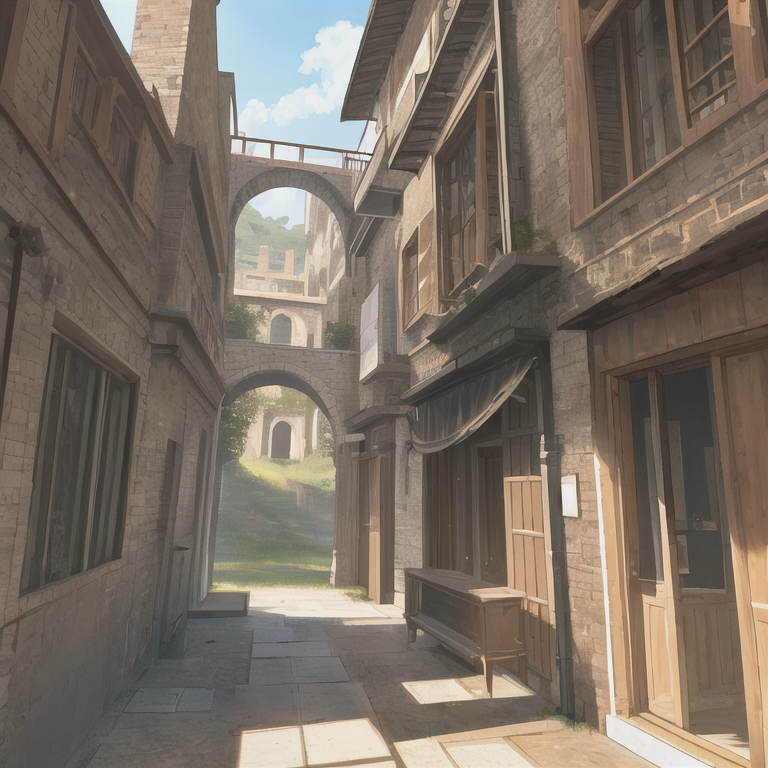
Generation parameters embedded in this image by AUTOMATIC1111 Stable Diffusion web UI or a fork of it (Forge, ...) (PNG 'parameters' text chunk):
masterpiece, best quality,fantasy,outdoors, 
Negative prompt: lowres, bad anatomy, bad hands, text, error, missing fingers, extra digit, fewer digits, cropped, worst quality, low quality, normal quality, jpeg artifacts, signature, watermark, username, blurry, artist name
Steps: 20, Sampler: DPM++ SDE Karras, CFG scale: 11, Seed: 2592606775, Size: 768x768, Model hash: 71e703a0fc, Clip skip: 2, Eta: 0.2